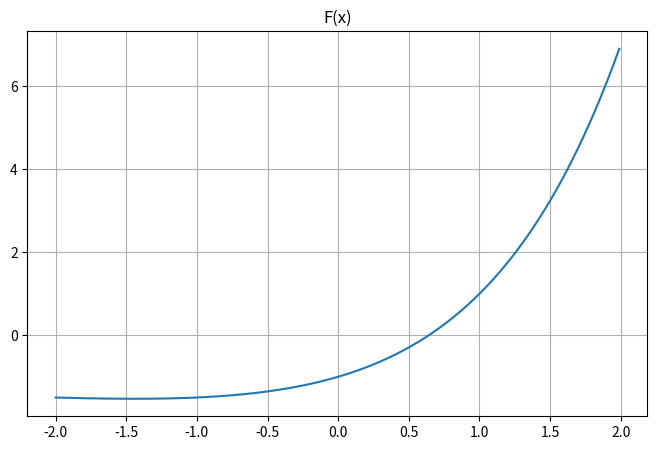
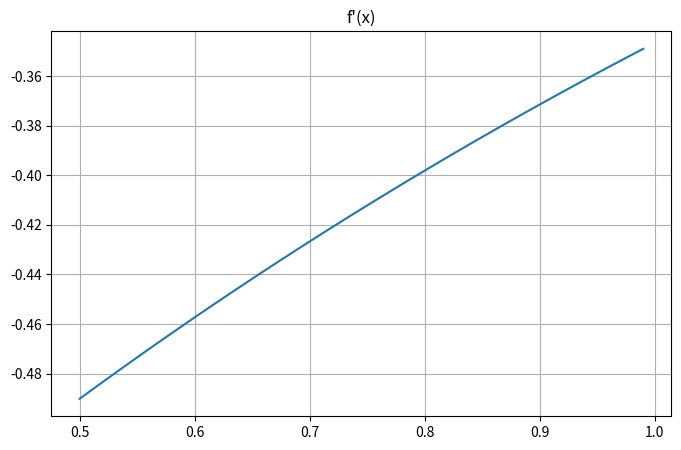

Recreate these plots in Python, in order.
import numpy as np
import matplotlib.pyplot as plt
import math 

# Первая система
def F1(x):
    return np.array ([np.sin (x[0] + 1) - x[1] - 1.2, 2 * x[0] + np.cos (x[1]) - 2])

# Якобиан первой системы
def J1(x):
    jac = np.zeros ((2, 2))

    jac[0, 0] = np.cos (x[0] + 1)
    jac[0, 1] = -1
    jac[1, 0] = 2
    jac[1, 1] = -np.sin (x[1])

    return jac

# F(x) = 0 - заданное уравнение
F = lambda x: x * math.pow(2, x) - 1

# f(x) = x - приведенное уравнение
f = lambda x: math.pow(2, -x)

# f'(x) - производная 
f_der = lambda x: (-np.log(2)) / math.pow(2, x)

# График F(x)
plt.figure()
fig, ax1 = plt.subplots(figsize=(8, 5), dpi=100)
ax1.set_title("F(x)")

x = np.arange(-2, 2, 0.01)
y = np.arange(-2, 2, 0.01)
for i in range (400):
    y[i] = F(x[i])

plt.grid()
plt.plot(x, y)
plt.savefig("Image1.jpg", dpi=500)

# График f'(x)

plt.figure()
fig, ax1 = plt.subplots(figsize=(8, 5), dpi=100)
ax1.set_title("f'(x)")

x = np.arange(0.5, 1, 0.01)
y = np.arange(0.5, 1, 0.01)
for i in range (50):
    y[i] = f_der(x[i])

plt.grid()
plt.plot(x, y)
plt.savefig("Image2.jpg", dpi=500)

err = 1e-15            #точность
x_prev = 0             # x_n
x = 0.5                # x_(n+1)
while np.abs (x - x_prev) >= err:
    x_prev = x
    x = f(x_prev)

print ("Корень: ", x)
print ("Значение в точке:", F(x))


x_prev = np.array ([0, 0])        # x_n
x = np.array ([0.4, -0.3])        # x_(n+1)

while np.linalg.norm(x - x_prev) >= err:
    x_prev = x
    x = x_prev - np.matmul(np.linalg.inv(J1(x)), F1(x)) 

print ("Решение:", x)
print ("Значения F(x) в точке решения:", F1(x))
